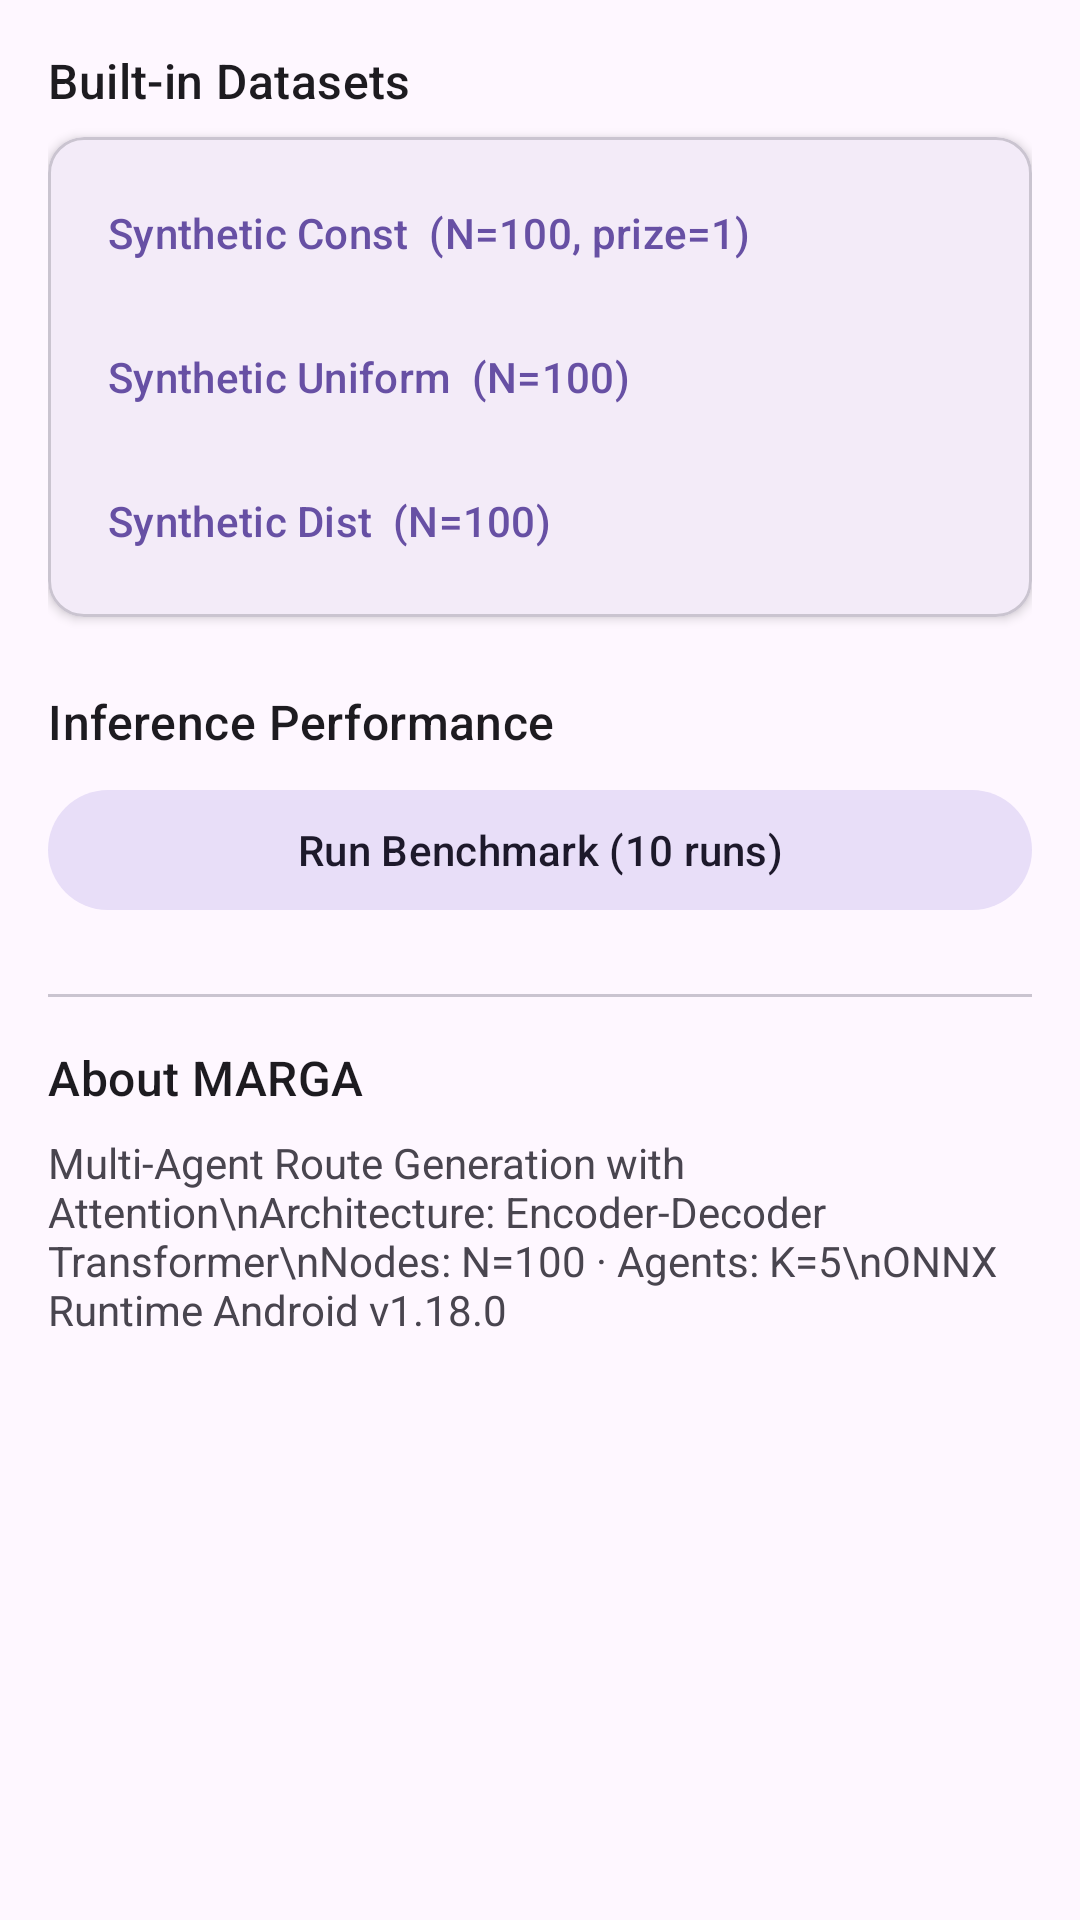

Reconstruct the res/layout file that produces this screen, plus the resources it refers to.
<!-- AndroidManifest.xml: application theme Theme.MARGAPlanner -->
<!-- res/layout/fragment_settings.xml -->
<?xml version="1.0" encoding="utf-8"?>

<androidx.core.widget.NestedScrollView
    xmlns:android="http://schemas.android.com/apk/res/android"
    xmlns:app="http://schemas.android.com/apk/res-auto"
    android:layout_width="match_parent"
    android:layout_height="match_parent">

    <LinearLayout
        android:layout_width="match_parent"
        android:layout_height="wrap_content"
        android:orientation="vertical"
        android:padding="16dp">

        
        <TextView
            android:layout_width="wrap_content"
            android:layout_height="wrap_content"
            android:text="Built-in Datasets"
            android:textAppearance="?attr/textAppearanceTitleMedium"
            android:layout_marginBottom="8dp" />

        <com.google.android.material.card.MaterialCardView
            android:layout_width="match_parent"
            android:layout_height="wrap_content"
            app:cardCornerRadius="12dp"
            app:cardElevation="2dp">

            <LinearLayout
                android:layout_width="match_parent"
                android:layout_height="wrap_content"
                android:orientation="vertical"
                android:padding="8dp">

                <com.google.android.material.button.MaterialButton
                    android:id="@+id/btnLoadSynthConst"
                    style="@style/Widget.Material3.Button.TextButton"
                    android:layout_width="match_parent"
                    android:layout_height="wrap_content"
                    android:gravity="start|center_vertical"
                    android:text="Synthetic Const  (N=100, prize=1)" />

                <com.google.android.material.button.MaterialButton
                    android:id="@+id/btnLoadSynthUnif"
                    style="@style/Widget.Material3.Button.TextButton"
                    android:layout_width="match_parent"
                    android:layout_height="wrap_content"
                    android:gravity="start|center_vertical"
                    android:text="Synthetic Uniform  (N=100)" />

                <com.google.android.material.button.MaterialButton
                    android:id="@+id/btnLoadSynthDist"
                    style="@style/Widget.Material3.Button.TextButton"
                    android:layout_width="match_parent"
                    android:layout_height="wrap_content"
                    android:gravity="start|center_vertical"
                    android:text="Synthetic Dist  (N=100)" />

            </LinearLayout>
        </com.google.android.material.card.MaterialCardView>

        
        <TextView
            android:layout_width="wrap_content"
            android:layout_height="wrap_content"
            android:text="Inference Performance"
            android:textAppearance="?attr/textAppearanceTitleMedium"
            android:layout_marginTop="24dp"
            android:layout_marginBottom="8dp" />

        <com.google.android.material.button.MaterialButton
            android:id="@+id/btnRunBenchmark"
            style="@style/Widget.Material3.Button.TonalButton"
            android:layout_width="match_parent"
            android:layout_height="wrap_content"
            android:text="Run Benchmark (10 runs)" />

        <com.google.android.material.card.MaterialCardView
            android:id="@+id/cardBenchResult"
            android:layout_width="match_parent"
            android:layout_height="wrap_content"
            android:layout_marginTop="12dp"
            android:visibility="gone"
            app:cardCornerRadius="12dp"
            app:cardElevation="2dp">

            <LinearLayout
                android:layout_width="match_parent"
                android:layout_height="wrap_content"
                android:orientation="vertical"
                android:padding="16dp">

                <TextView
                    android:id="@+id/tvBenchAvg"
                    android:layout_width="wrap_content"
                    android:layout_height="wrap_content"
                    android:text="Avg: — ms"
                    android:textAppearance="?attr/textAppearanceTitleSmall" />

                <TextView
                    android:id="@+id/tvBenchMinMax"
                    android:layout_width="wrap_content"
                    android:layout_height="wrap_content"
                    android:text="Min: — ms  Max: — ms"
                    android:textAppearance="?attr/textAppearanceBodySmall"
                    android:alpha="0.7" />
            </LinearLayout>
        </com.google.android.material.card.MaterialCardView>

        
        <com.google.android.material.divider.MaterialDivider
            android:layout_width="match_parent"
            android:layout_height="wrap_content"
            android:layout_marginTop="24dp"
            android:layout_marginBottom="16dp" />

        <TextView
            android:layout_width="wrap_content"
            android:layout_height="wrap_content"
            android:text="About MARGA"
            android:textAppearance="?attr/textAppearanceTitleMedium" />

        <TextView
            android:layout_width="match_parent"
            android:layout_height="wrap_content"
            android:layout_marginTop="8dp"
            android:text="Multi-Agent Route Generation with Attention\nArchitecture: Encoder-Decoder Transformer\nNodes: N=100 · Agents: K=5\nONNX Runtime Android v1.18.0" />

    </LinearLayout>
</androidx.core.widget.NestedScrollView>
<!-- resources referenced by this layout -->
<resources>
  <style name="Theme.MARGAPlanner" parent="Theme.Material3.DayNight.NoActionBar">
          <item name="colorPrimary">@color/primary</item>
          <item name="colorSecondary">@color/secondary</item>
          <item name="colorTertiary">@color/tertiary</item>
          <item name="android:statusBarColor">?attr/colorPrimaryContainer</item>
          <item name="android:windowLightStatusBar">true</item>
      </style>
  <color name="primary">#6750A4</color>
  <color name="secondary">#625B71</color>
  <color name="tertiary">#7D5260</color>
</resources>
